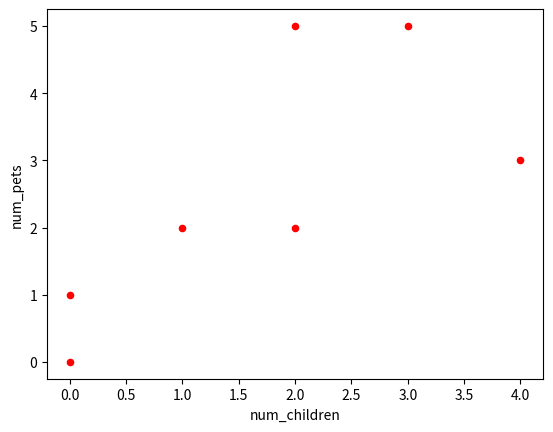
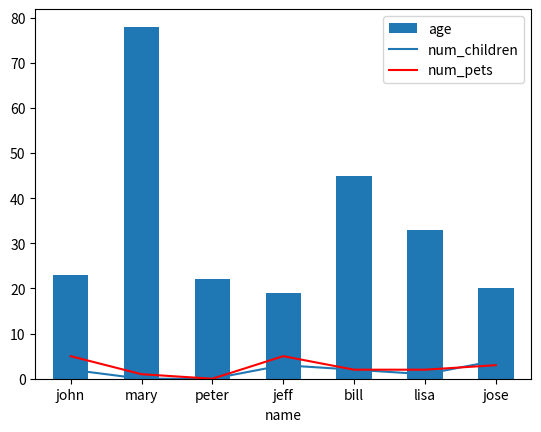
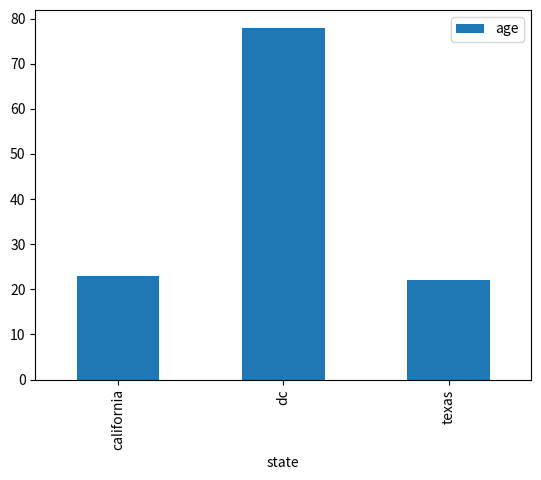
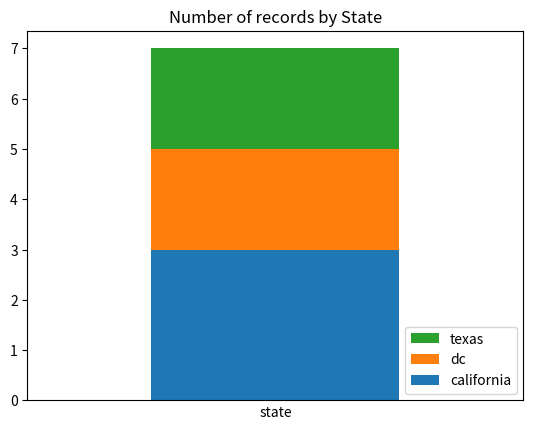

These charts were generated, in order, by the following Python code:
import pandas as pd
import matplotlib.pyplot as plt

df = pd.DataFrame({
    'name':['john','mary','peter','jeff','bill','lisa','jose'],
    'age':[23,78,22,19,45,33,20],
    'gender':['M','F','M','M','M','F','M'],
    'state':['california','dc','california','dc','california','texas','texas'],
    'num_children':[2,0,0,3,2,1,4],
    'num_pets':[5,1,0,5,2,2,3]
})

df

# a scatter plot comparing num_children and num_pets
df.plot(kind='scatter',x='num_children',y='num_pets',color='red')
plt.show()

# a simple line plot
df.plot(kind='bar',x='name',y='age')

# gca stands for 'get current axis'
ax = plt.gca()

df.plot(kind='line',x='name',y='num_children',ax=ax)
df.plot(kind='line',x='name',y='num_pets', color='red', ax=ax)

plt.show()

df.plot(kind='bar',x='name',y='age')

# the plot gets saved to 'output.png'
plt.savefig('output.png')

df.groupby('state')['name'].nunique().plot(kind='bar')
plt.show()

# create dummy variable them group by that
# set the legend to false because we'll fix it later
df.assign(dummy = 1).groupby(
  ['dummy','state']
).size().to_frame().unstack().plot(kind='bar',stacked=True,legend=False)

plt.title('Number of records by State')

# other it'll show up as 'dummy' 
plt.xlabel('state')

# disable ticks in the x axis
plt.xticks([])

# fix the legend
current_handles, _ = plt.gca().get_legend_handles_labels()
reversed_handles = reversed(current_handles)

labels = reversed(df['state'].unique())

plt.legend(reversed_handles,labels,loc='lower right')
plt.show()